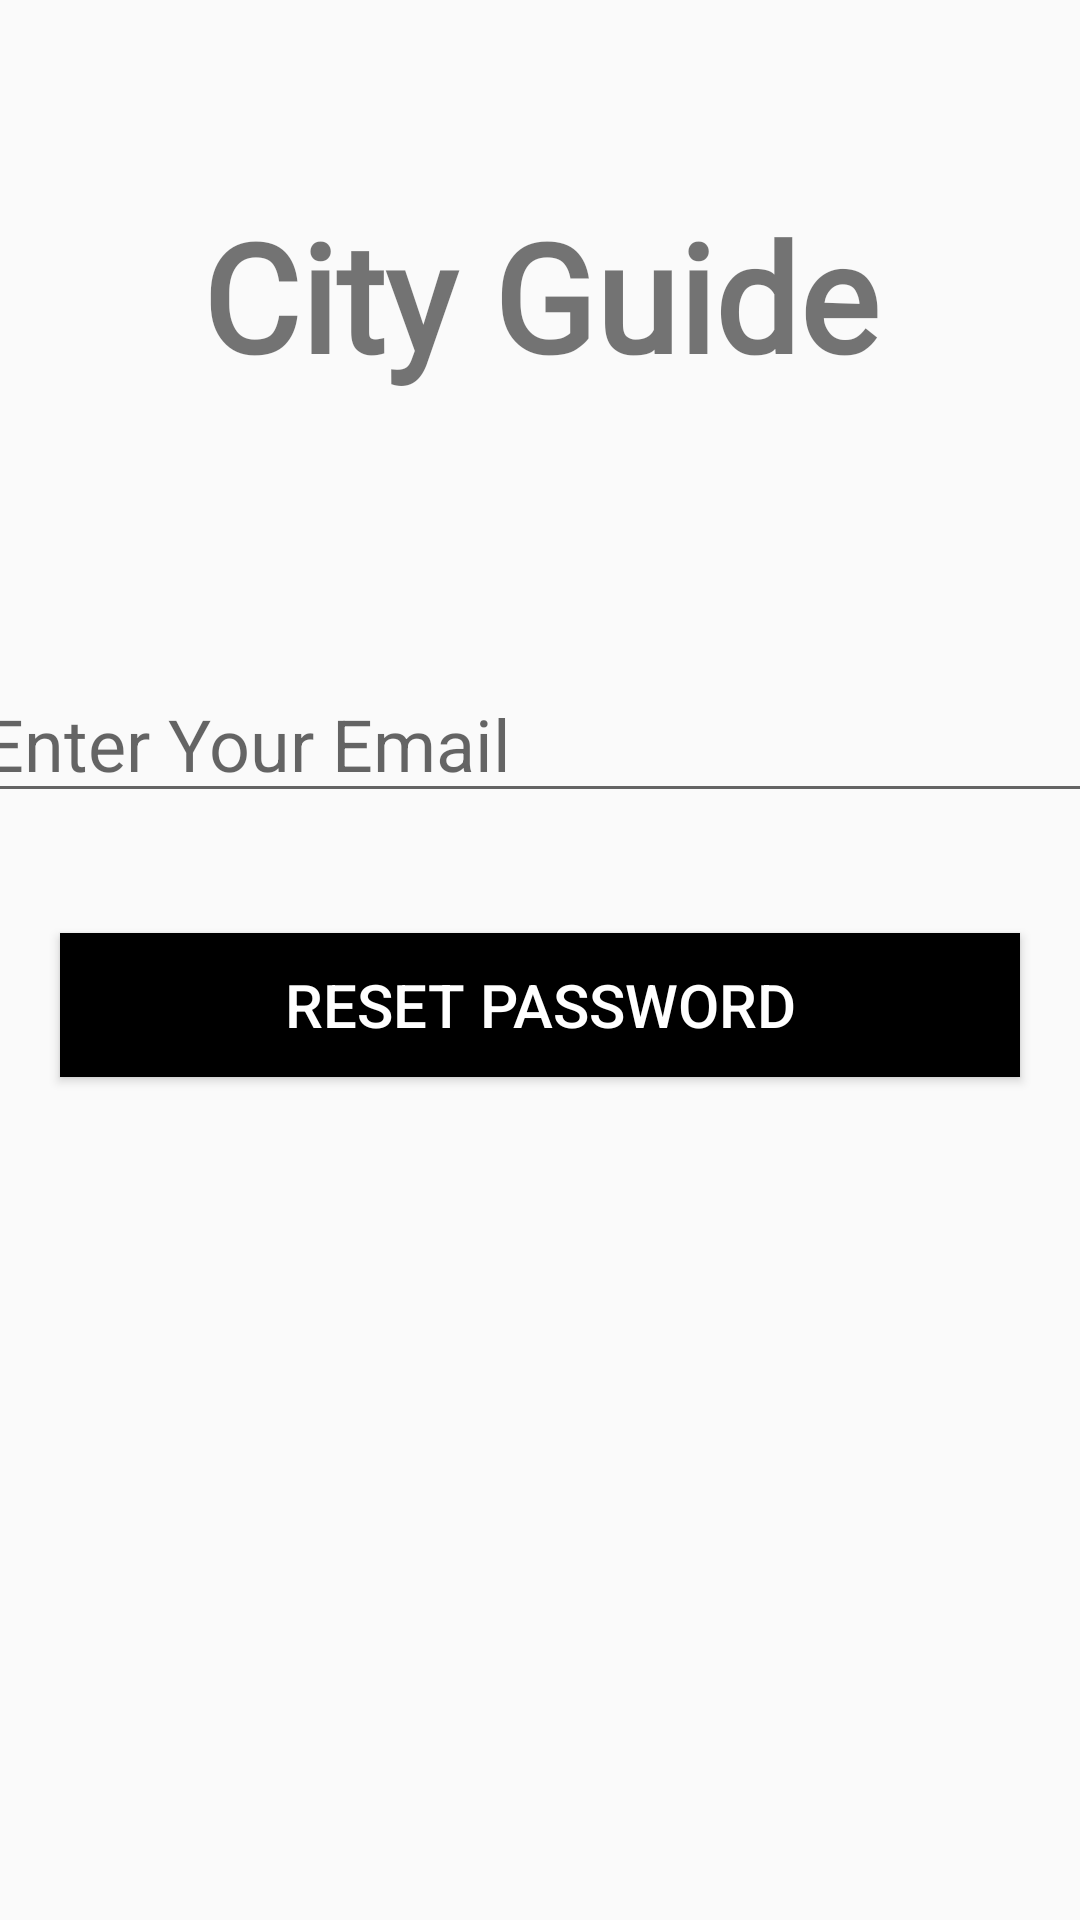

This screen was rendered from an Android layout file. Write that file and the resources it references.
<!-- AndroidManifest.xml: application theme AppTheme -->
<!-- res/layout/activity_forgot_password.xml -->
<?xml version="1.0" encoding="utf-8"?>
<androidx.constraintlayout.widget.ConstraintLayout xmlns:android="http://schemas.android.com/apk/res/android"
    xmlns:app="http://schemas.android.com/apk/res-auto"
    xmlns:tools="http://schemas.android.com/tools"
    android:layout_width="match_parent"
    android:layout_height="match_parent"
    tools:context=".Common.ForgotPassword">

    <TextView
        android:id="@+id/heading"
        android:layout_width="match_parent"
        android:layout_height="wrap_content"
        android:text="@string/app_name"
        android:textSize="50dp"
        android:textAlignment="center"
        android:textStyle="bold"
        android:fontFamily="@font/baloo"
        app:layout_constraintTop_toTopOf="parent"
        app:layout_constraintLeft_toLeftOf="parent"
        app:layout_constraintRight_toRightOf="parent"
        android:layout_marginTop="65dp"/>

    <EditText
        android:id="@+id/email_forgotPassword"
        android:layout_width="380dp"
        android:layout_height="wrap_content"
        android:layout_marginTop="90dp"
        android:ems="10"
        android:hint="Enter Your Email"
        android:inputType="textEmailAddress"
        android:textSize="24sp"
        app:layout_constraintTop_toBottomOf="@+id/heading"
        app:layout_constraintRight_toRightOf="parent"
        app:layout_constraintLeft_toLeftOf="parent"/>

    <Button
        android:id="@+id/resetPassword"
        android:layout_width="match_parent"
        android:layout_height="wrap_content"
        android:background="#000"
        android:text="reset password"
        android:textSize="20dp"
        app:layout_constraintTop_toBottomOf="@id/email_forgotPassword"
        android:textAllCaps="true"
        android:layout_marginTop="40dp"
        android:layout_marginRight="20dp"
        android:layout_marginLeft="20dp"
        android:textColor="#fff" />



</androidx.constraintlayout.widget.ConstraintLayout>
<!-- resources referenced by this layout -->
<resources>
  <string name="app_name">City Guide</string>
  <style name="AppTheme" parent="Theme.AppCompat.Light.NoActionBar">
          
          <item name="colorPrimary">@color/colorPrimary</item>
          <item name="colorPrimaryDark">@color/colorPrimaryDark</item>
          <item name="colorAccent">@color/colorAccent</item>
      </style>
  <color name="colorPrimary">#ffe400</color>
  <color name="colorPrimaryDark">#ffa600</color>
  <color name="colorAccent">#272727</color>
</resources>
